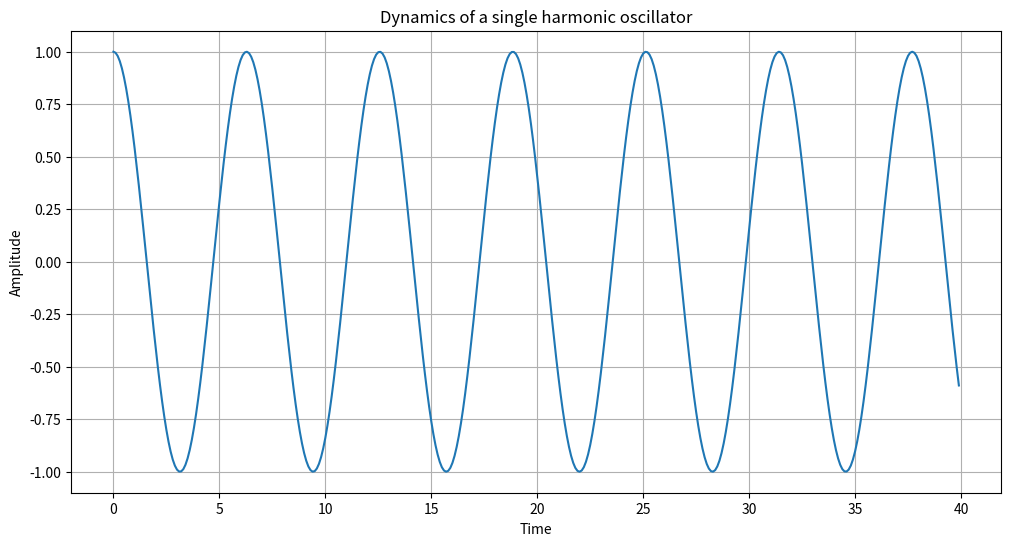
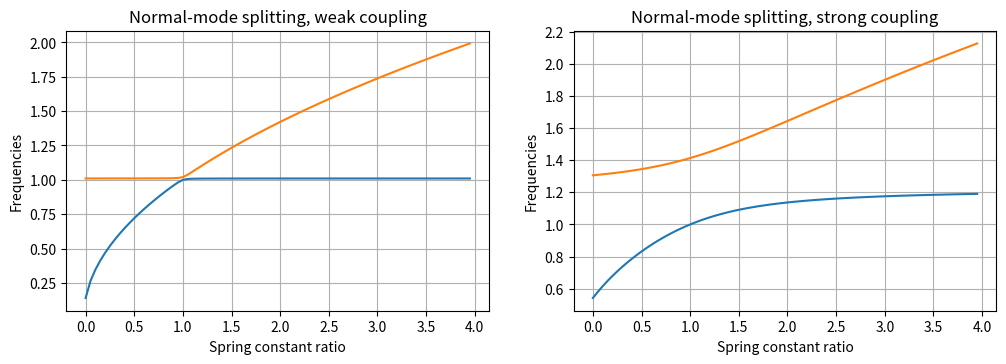

Python code for these plots, in order:
import math 
import numpy as np 
import matplotlib.pyplot as plt

def x1 (t,B,k,m):    #define time dependence with parameter time t, amplitude B, k and mass m
    A = B*np.cos(math.sqrt(k/m)*t)
    return A;

#set the parameters
dt= 0.1
t = np.arange(0,40,dt) #set the time parameter in steps dt
k=1    #set the parameter k
m=1    #set the parameter m
A=1    #set the parameter A


#plot the solution
plt.figure(figsize=(12,6))
plt.plot(t,x1(t,A,k,m))
plt.xlabel('Time')
plt.ylabel('Amplitude')
plt.title('Dynamics of a single harmonic oscillator')
plt.grid(True)

#set the parameters,
stp= 0.05
k2 = np.arange(0,4,stp) #ratio of the two spring constants. we can assume k_1=1 and m=1. 
kc = 0.2    #determines the coupling strength

def norm_mod_slow (k, c):
    # k: spring constant ratio
    # c: spring constant of the middle spring divided by k1
    w = np.sqrt(((1+k+2*c)-np.sqrt((1-k)**2+4*c**2))/2)
    return w
def norm_mod_fast (k, c):
    w = np.sqrt(((1+k+2*c)+np.sqrt((1-k)**2+4*c**2))/2)
    return w

#plot the solutions
plt.figure(figsize=(12,8))
kc = 0.02    #determines the coupling strength
ax1 = plt.subplot(221)
ax1.plot(k2, norm_mod_slow(k2, kc), k2, norm_mod_fast(k2, kc))
plt.xlabel('Spring constant ratio')
plt.ylabel('Frequencies')
plt.title('Normal-mode splitting, weak coupling')
plt.grid(True)

kc = 0.5    #determines the coupling strength
ax2 = plt.subplot(222)
ax2.plot(k2, norm_mod_slow(k2, kc), k2, norm_mod_fast(k2, kc))
plt.xlabel('Spring constant ratio')
plt.ylabel('Frequencies')
plt.title('Normal-mode splitting, strong coupling')
plt.grid(True)

# your code

# your code